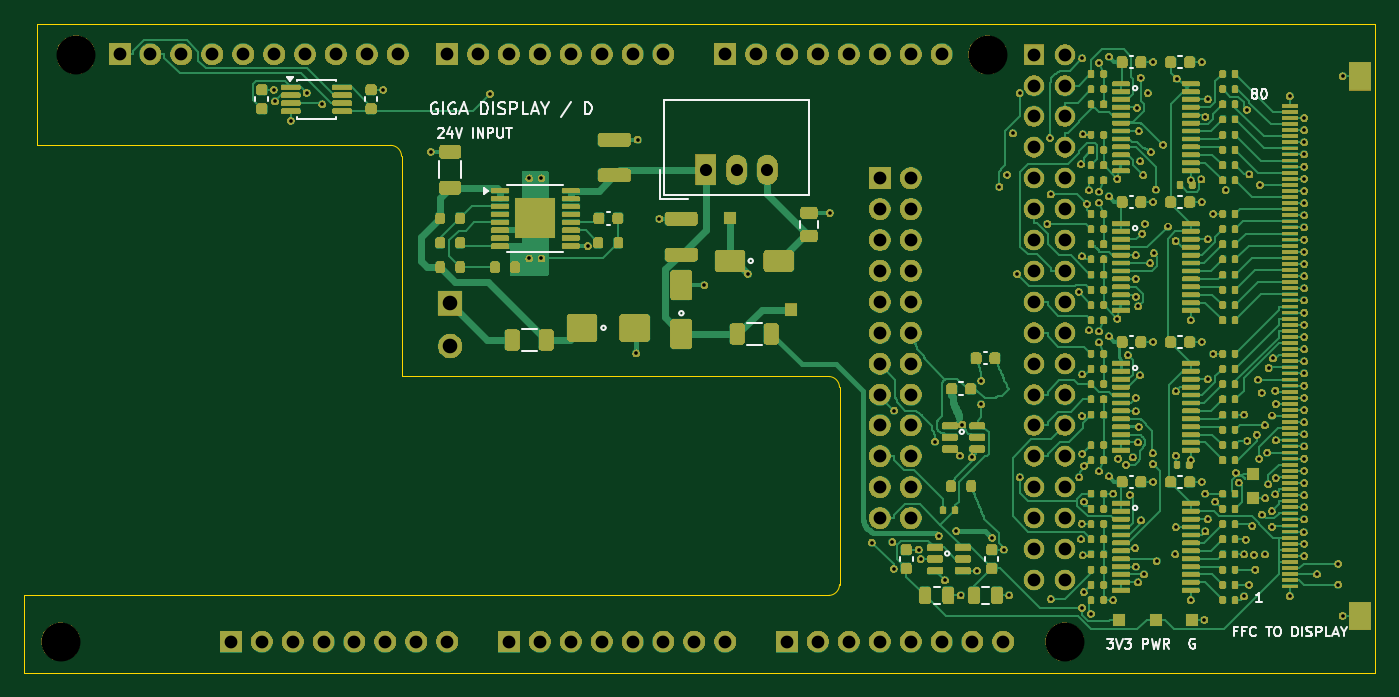
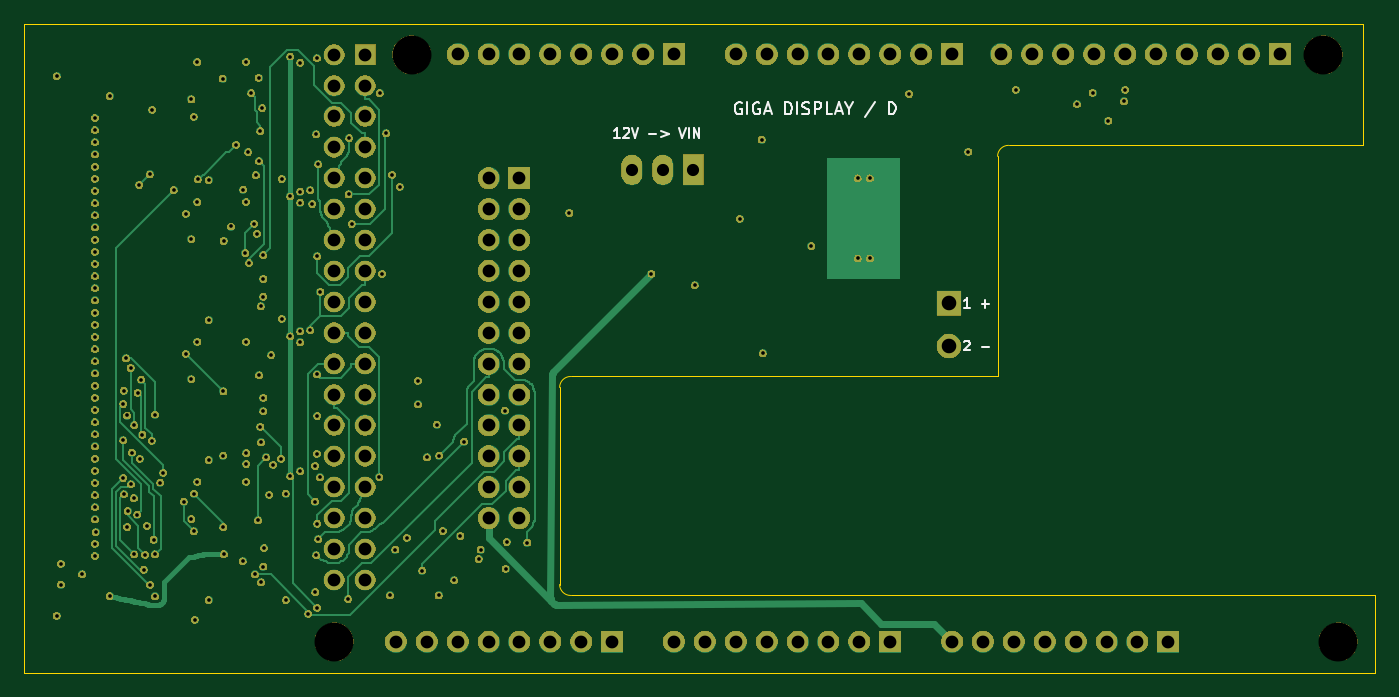
Circuit board: 11 layer files. Board 111.0 x 53.3 mm.
- bottom_copper: giga-adapter-B_Cu.gbl (38477 bytes)
- bottom_mask: giga-adapter-B_Mask.gbs (223682 bytes)
- paste: giga-adapter-B_Paste.gbp (454 bytes)
- bottom_silk: giga-adapter-B_Silkscreen.gbo (230294 bytes)
- outline: giga-adapter-Edge_Cuts.gm1 (1127 bytes)
- top_copper: giga-adapter-F_Cu.gtl (107167 bytes)
- top_mask: giga-adapter-F_Mask.gts (425000 bytes)
- paste: giga-adapter-F_Paste.gtp (23559 bytes)
- top_silk: giga-adapter-F_Silkscreen.gto (446024 bytes)
- drill: giga-adapter-NPTH.drl (378 bytes)
- drill: giga-adapter-PTH.drl (5374 bytes)

=== bottom_copper: giga-adapter-B_Cu.gbl (38477 bytes, source omitted) ===
=== bottom_mask: giga-adapter-B_Mask.gbs (223682 bytes, source omitted) ===
=== paste: giga-adapter-B_Paste.gbp ===
%TF.GenerationSoftware,KiCad,Pcbnew,10.0.6*%
%TF.CreationDate,2026-10-21T21:22:28+02:00*%
%TF.ProjectId,giga-adapter,67696761-2d61-4646-9170-7465722e6b69,D*%
%TF.SameCoordinates,Original*%
%TF.FileFunction,Paste,Bot*%
%TF.FilePolarity,Positive*%
%FSLAX46Y46*%
G04 Gerber Fmt 4.6, Leading zero omitted, Abs format (unit mm)*
G04 Created by KiCad (PCBNEW 10.0.6) date 2026-10-21 21:22:28*
%MOMM*%
%LPD*%
G01*
G04 APERTURE LIST*
G04 APERTURE END LIST*
M02*

=== bottom_silk: giga-adapter-B_Silkscreen.gbo (230294 bytes, source omitted) ===
=== outline: giga-adapter-Edge_Cuts.gm1 ===
%TF.GenerationSoftware,KiCad,Pcbnew,10.0.6*%
%TF.CreationDate,2026-10-21T21:22:29+02:00*%
%TF.ProjectId,giga-adapter,67696761-2d61-4646-9170-7465722e6b69,D*%
%TF.SameCoordinates,Original*%
%TF.FileFunction,Profile,NP*%
%FSLAX46Y46*%
G04 Gerber Fmt 4.6, Leading zero omitted, Abs format (unit mm)*
G04 Created by KiCad (PCBNEW 10.0.6) date 2026-10-21 21:22:29*
%MOMM*%
%LPD*%
G01*
G04 APERTURE LIST*
%TA.AperFunction,Profile*%
%ADD10C,0.050000*%
%TD*%
G04 APERTURE END LIST*
D10*
X11000000Y6340000D02*
X77100000Y6340000D01*
X11000000Y0D02*
X11000000Y6340000D01*
X12000000Y53340000D02*
X122000000Y53340000D01*
X12000000Y43340000D02*
X12000000Y53340000D01*
X41100000Y43340000D02*
X12000000Y43340000D01*
X41100000Y43340000D02*
G75*
G02*
X42000000Y42440000I0J-900000D01*
G01*
X42000000Y24340000D02*
X42000000Y42440000D01*
X77100000Y24340000D02*
X42000000Y24340000D01*
X77100000Y24340000D02*
G75*
G02*
X78000000Y23440000I0J-900000D01*
G01*
X78000000Y7240000D02*
G75*
G02*
X77100000Y6340000I-900000J0D01*
G01*
X78000000Y7240000D02*
X78000000Y23440000D01*
X122000000Y53340000D02*
X122000000Y0D01*
X122000000Y0D02*
X11000000Y0D01*
M02*

=== top_copper: giga-adapter-F_Cu.gtl (107167 bytes, source omitted) ===
=== top_mask: giga-adapter-F_Mask.gts (425000 bytes, source omitted) ===
=== paste: giga-adapter-F_Paste.gtp (23559 bytes, source omitted) ===
=== top_silk: giga-adapter-F_Silkscreen.gto (446024 bytes, source omitted) ===
=== drill: giga-adapter-NPTH.drl ===
M48
; DRILL file KiCad 10.0.6 date 2026-10-21T21:22:29
; FORMAT={-:-/ absolute / metric / decimal}
; #@! TF.CreationDate,2026-10-21T21:22:29+02:00
; #@! TF.GenerationSoftware,Kicad,Pcbnew,10.0.6
; #@! TF.FileFunction,NonPlated,1,4,NPTH
FMAT,2
METRIC
; #@! TA.AperFunction,NonPlated,NPTH,ComponentDrill
T1C3.200
%
G90
G05
T1
X13.996Y2.553
X15.24Y50.8
X90.17Y50.8
X96.52Y2.54
M30

=== drill: giga-adapter-PTH.drl ===
M48
; DRILL file KiCad 10.0.6 date 2026-10-21T21:22:29
; FORMAT={-:-/ absolute / metric / decimal}
; #@! TF.CreationDate,2026-10-21T21:22:29+02:00
; #@! TF.GenerationSoftware,Kicad,Pcbnew,10.0.6
; #@! TF.FileFunction,Plated,1,4,PTH
FMAT,2
METRIC
; #@! TA.AperFunction,Plated,PTH,ViaDrill
T1C0.300
; #@! TA.AperFunction,Plated,PTH,ComponentDrill
T2C1.000
; #@! TA.AperFunction,Plated,PTH,ComponentDrill
T3C1.050
; #@! TA.AperFunction,Plated,PTH,ComponentDrill
T4C1.200
%
G90
G05
T1
X31.5Y47.915
X31.597Y46.944
X32.887Y45.365
X34.195Y47.66
X35.477Y46.711
X40.5Y47.915
X44.4Y42.815
X49.272Y47.568
X52.5Y40.64
X52.5Y34.04
X53.5Y40.64
X53.5Y34.04
X57.3Y35.065
X61.3Y26.24
X61.4Y43.815
X63.2Y37.315
X66.9Y31.84
X70.45Y32.79
X77.2Y37.79
X80.65Y10.69
X82.35Y10.74
X82.45Y8.54
X82.5Y21.54
X84.5Y10.115
X84.662Y9.34
X85.85Y18.99
X86.15Y11.24
X86.661Y7.591
X87.6Y11.64
X87.9Y17.84
X87.95Y6.34
X88.1Y20.39
X88.9Y17.69
X89.296Y8.39
X89.65Y23.99
X89.65Y22.04
X90.55Y11.09
X91.15Y39.94
X91.5Y10.115
X91.778Y40.924
X91.95Y6.34
X92.251Y44.32
X92.6Y32.772
X92.8Y47.64
X92.81Y16.053
X95.093Y36.882
X95.3Y43.94
X95.352Y39.307
X95.369Y6.045
X97.66Y31.302
X97.7Y16.04
X97.85Y41.79
X97.85Y10.96
X97.92Y12.245
X97.925Y21.094
X97.929Y34.216
X97.933Y5.338
X97.946Y24.504
X97.95Y50.49
X97.95Y17.99
X98.0Y44.24
X98.0Y9.64
X98.077Y6.621
X98.1Y16.99
X98.1Y14.061
X98.34Y38.522
X98.506Y28.148
X98.506Y39.65
X98.67Y4.836
X99.327Y50.139
X99.327Y39.541
X99.327Y38.639
X99.327Y28.041
X99.327Y27.139
X99.327Y16.541
X100.15Y50.64
X100.15Y39.14
X100.15Y27.64
X100.15Y16.14
X100.51Y14.715
X100.51Y5.965
X100.841Y40.584
X100.841Y29.084
X100.9Y17.59
X101.55Y17.09
X101.703Y26.099
X101.871Y14.624
X102.111Y17.685
X102.3Y10.24
X102.353Y32.365
X102.353Y21.488
X102.354Y8.715
X102.354Y22.591
X102.358Y34.315
X102.37Y30.908
X102.454Y46.408
X102.537Y18.915
X102.537Y7.415
X102.566Y30.104
X102.6Y44.515
X102.6Y20.215
X102.703Y24.434
X102.713Y42.025
X102.75Y48.89
X102.787Y12.512
X102.879Y36.085
X102.969Y40.891
X103.035Y8.065
X103.103Y36.895
X103.35Y47.64
X103.536Y33.665
X103.6Y42.79
X103.75Y18.04
X103.76Y17.153
X103.775Y50.19
X103.775Y38.69
X103.775Y27.19
X103.775Y15.69
X103.824Y34.487
X104.0Y39.708
X104.061Y9.147
X104.6Y43.39
X105.008Y36.669
X105.6Y9.74
X105.624Y35.488
X105.637Y23.113
X105.642Y11.965
X105.65Y17.84
X105.709Y48.834
X106.862Y40.465
X106.862Y28.965
X106.862Y17.465
X106.862Y5.965
X107.75Y40.54
X107.775Y50.19
X107.775Y38.69
X107.775Y27.19
X107.775Y15.69
X108.0Y4.34
X108.059Y14.715
X108.078Y11.608
X108.079Y45.693
X108.262Y47.115
X108.262Y35.615
X108.262Y24.115
X108.262Y12.615
X108.723Y37.715
X108.739Y26.215
X108.893Y14.061
X109.73Y39.663
X110.584Y16.423
X110.824Y15.621
X111.259Y6.259
X111.264Y21.215
X111.265Y9.715
X111.384Y10.929
X111.488Y46.262
X111.533Y19.064
X111.664Y7.215
X111.7Y40.945
X111.922Y12.06
X112.072Y9.682
X112.185Y8.465
X112.29Y19.561
X112.394Y24.09
X112.512Y17.586
X112.554Y40.09
X112.698Y23.012
X112.719Y12.992
X112.964Y20.344
X112.973Y9.707
X113.0Y14.34
X113.161Y18.09
X113.239Y15.478
X113.264Y25.048
X113.521Y13.28
X113.551Y11.972
X113.552Y21.133
X113.634Y25.825
X113.813Y14.663
X113.831Y23.177
X113.864Y15.999
X113.871Y19.09
X113.871Y22.09
X115.0Y47.39
X115.0Y6.29
X116.15Y11.54
X116.2Y45.59
X116.2Y44.59
X116.2Y43.59
X116.2Y42.59
X116.2Y41.59
X116.2Y40.59
X116.2Y39.59
X116.2Y38.59
X116.2Y37.59
X116.2Y36.59
X116.2Y35.59
X116.2Y34.59
X116.2Y33.59
X116.2Y32.59
X116.2Y31.59
X116.2Y30.59
X116.2Y29.59
X116.2Y28.59
X116.2Y27.59
X116.2Y26.59
X116.2Y25.59
X116.2Y24.59
X116.2Y23.59
X116.2Y22.59
X116.2Y21.59
X116.2Y20.59
X116.2Y19.59
X116.2Y18.59
X116.2Y17.59
X116.2Y16.59
X116.2Y15.59
X116.2Y14.59
X116.2Y13.59
X116.2Y12.59
X116.2Y10.59
X116.2Y9.59
X117.25Y8.09
X119.0Y8.94
X119.0Y7.24
X119.35Y49.015
X119.35Y4.665
T2
X67.0Y41.34
X69.54Y41.34
X72.08Y41.34
T3
X18.822Y50.813
X21.362Y50.813
X23.902Y50.813
X26.442Y50.813
X27.966Y2.553
X28.982Y50.813
X30.506Y2.553
X31.522Y50.813
X33.046Y2.553
X34.062Y50.813
X35.586Y2.553
X36.602Y50.813
X38.126Y2.553
X39.142Y50.813
X40.666Y2.553
X41.682Y50.813
X43.206Y2.553
X45.746Y50.813
X45.746Y2.553
X48.286Y50.813
X50.826Y50.813
X50.826Y2.553
X53.366Y50.813
X53.366Y2.553
X55.906Y50.813
X55.906Y2.553
X58.446Y50.813
X58.446Y2.553
X60.986Y50.813
X60.986Y2.553
X63.526Y50.813
X63.526Y2.553
X66.066Y2.553
X68.606Y50.813
X68.606Y2.553
X71.146Y50.813
X73.686Y50.813
X73.686Y2.553
X76.226Y50.813
X76.226Y2.553
X78.766Y50.813
X78.766Y2.553
X81.305Y40.639
X81.305Y38.099
X81.305Y35.559
X81.305Y33.019
X81.305Y30.479
X81.305Y27.939
X81.305Y25.399
X81.305Y22.859
X81.305Y20.319
X81.305Y17.779
X81.305Y15.239
X81.305Y12.699
X81.306Y50.813
X81.306Y2.553
X83.845Y40.639
X83.845Y38.099
X83.845Y35.559
X83.845Y33.019
X83.845Y30.479
X83.845Y27.939
X83.845Y25.399
X83.845Y22.859
X83.845Y20.319
X83.845Y17.779
X83.845Y15.239
X83.845Y12.699
X83.846Y50.813
X83.846Y2.553
X86.386Y50.813
X86.386Y2.553
X88.926Y2.553
X91.466Y2.553
X93.98Y50.799
X93.98Y48.259
X93.98Y45.719
X93.98Y43.179
X93.98Y40.639
X93.98Y38.099
X93.98Y35.559
X93.98Y33.019
X93.98Y30.479
X93.98Y27.939
X93.98Y25.399
X93.98Y22.859
X93.98Y20.319
X93.98Y17.779
X93.98Y15.239
X93.98Y12.699
X93.98Y10.159
X93.98Y7.619
X96.52Y43.179
X96.52Y20.319
X96.52Y50.799
X96.52Y48.259
X96.52Y45.719
X96.52Y40.639
X96.52Y38.099
X96.52Y35.559
X96.52Y33.019
X96.52Y30.479
X96.52Y27.939
X96.52Y25.399
X96.52Y22.859
X96.52Y17.779
X96.52Y15.239
X96.52Y12.699
X96.52Y10.159
X96.52Y7.619
T4
X46.0Y30.34
X46.0Y26.84
M30
